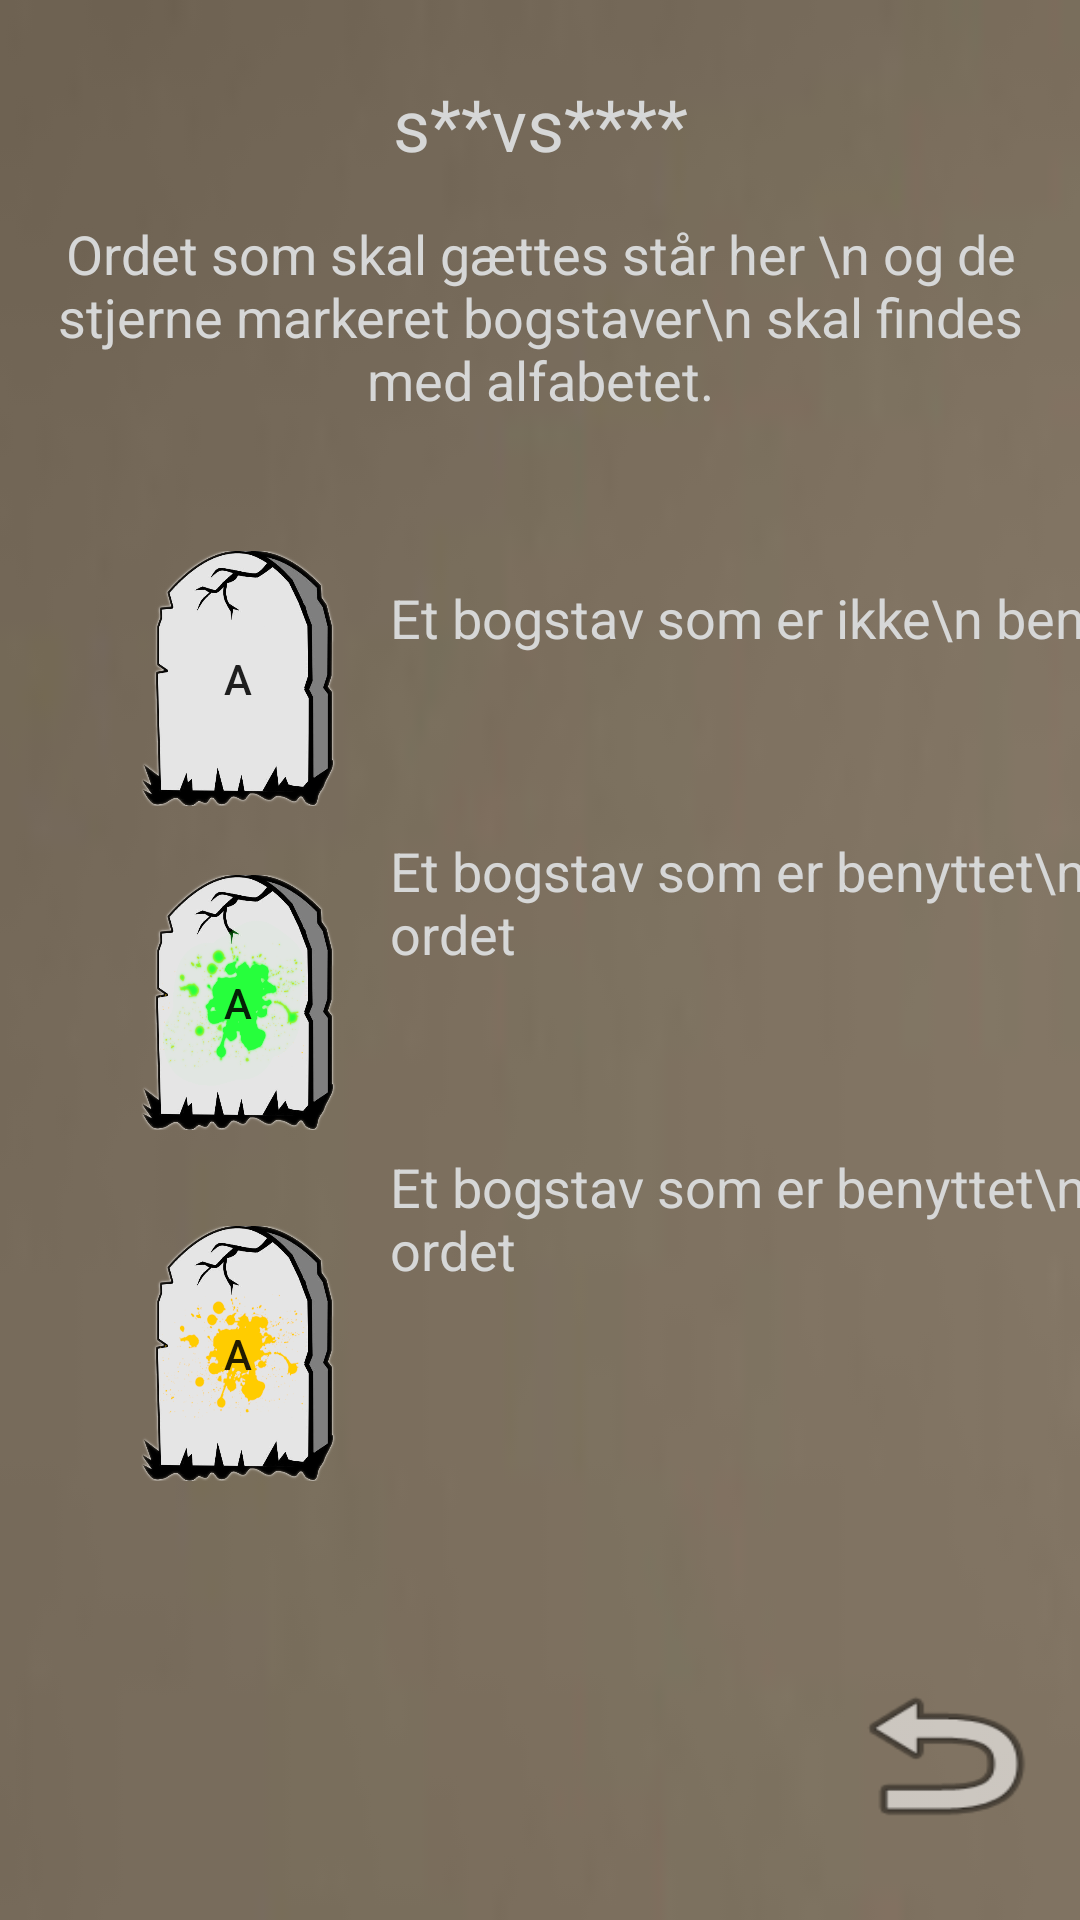

Android layout source for this screen:
<!-- AndroidManifest.xml: application theme AppTheme -->
<!-- res/layout/activity_help.xml -->
<?xml version="1.0" encoding="utf-8"?>
<androidx.constraintlayout.widget.ConstraintLayout xmlns:android="http://schemas.android.com/apk/res/android"
    xmlns:app="http://schemas.android.com/apk/res-auto"
    xmlns:tools="http://schemas.android.com/tools"
    android:layout_width="match_parent"
    android:layout_height="match_parent"
    android:background="@drawable/back"
    tools:context=".Help">

    <TextView
        android:id="@+id/textView6"
        android:layout_width="wrap_content"
        android:layout_height="wrap_content"
        android:layout_marginStart="18dp"
        android:layout_marginTop="60dp"
        android:text="Et bogstav som er benyttet\n  og findes ikke i ordet"
        android:textColor="#D6D7D7"
        android:textSize="18sp"
        app:layout_constraintStart_toEndOf="@+id/button2"
        app:layout_constraintTop_toBottomOf="@+id/textView5" />

    <Button
        android:id="@+id/button"
        android:layout_width="65dp"
        android:layout_height="85dp"
        android:layout_marginStart="47dp"
        android:layout_marginTop="45dp"
        android:background="@drawable/headstone"
        android:text="A"
        app:layout_constraintStart_toStartOf="parent"
        app:layout_constraintTop_toBottomOf="@+id/textView3" />

    <Button
        android:id="@+id/button2"
        android:layout_width="65dp"
        android:layout_height="85dp"
        android:layout_marginStart="47dp"
        android:layout_marginTop="32dp"
        android:background="@drawable/headstonegold"
        android:text="A"
        app:layout_constraintStart_toStartOf="parent"
        app:layout_constraintTop_toBottomOf="@+id/button3" />

    <Button
        android:id="@+id/button3"
        android:layout_width="65dp"
        android:layout_height="85dp"
        android:layout_marginStart="47dp"
        android:layout_marginTop="23dp"
        android:background="@drawable/headstonegreen"
        android:text="A"
        app:layout_constraintStart_toStartOf="parent"
        app:layout_constraintTop_toBottomOf="@+id/button" />

    <Button
        android:id="@+id/returnknappen"
        android:layout_width="72dp"
        android:layout_height="60dp"
        android:layout_marginStart="304dp"
        android:layout_marginEnd="35dp"
        android:layout_marginBottom="25dp"
        android:background="@android:drawable/ic_menu_revert"
        app:layout_constraintBottom_toBottomOf="parent"
        app:layout_constraintEnd_toEndOf="parent"
        app:layout_constraintStart_toStartOf="parent" />

    <TextView
        android:id="@+id/textView2"
        android:layout_width="wrap_content"
        android:layout_height="wrap_content"
        android:layout_marginTop="25dp"
        android:text="s**vs****"
        android:textColor="#D6D7D7"
        android:textSize="24sp"
        app:layout_constraintEnd_toEndOf="parent"
        app:layout_constraintStart_toStartOf="parent"
        app:layout_constraintTop_toTopOf="parent" />

    <TextView
        android:id="@+id/textView3"
        android:layout_width="wrap_content"
        android:layout_height="wrap_content"
        android:layout_marginTop="15dp"
        android:gravity="center"
        android:text="Ordet som skal gættes står her \n og de stjerne markeret bogstaver\n skal findes med alfabetet."
        android:textColor="#D6D7D7"
        android:textSize="18sp"
        app:layout_constraintEnd_toEndOf="parent"
        app:layout_constraintStart_toStartOf="parent"
        app:layout_constraintTop_toBottomOf="@+id/textView2" />

    <TextView
        android:id="@+id/textView4"
        android:layout_width="wrap_content"
        android:layout_height="wrap_content"
        android:layout_marginStart="18dp"
        android:layout_marginTop="55dp"
        android:text="Et bogstav som er ikke\n benyttet endnu"
        android:textColor="#D6D7D7"
        android:textSize="18sp"
        app:layout_constraintStart_toEndOf="@+id/button"
        app:layout_constraintTop_toBottomOf="@+id/textView3" />

    <TextView
        android:id="@+id/textView5"
        android:layout_width="wrap_content"
        android:layout_height="wrap_content"
        android:layout_marginStart="18dp"
        android:layout_marginTop="60dp"
        android:text="Et bogstav som er benyttet\n og findes i ordet"
        android:textColor="#D6D7D7"
        android:textSize="18sp"
        app:layout_constraintStart_toEndOf="@+id/button3"
        app:layout_constraintTop_toBottomOf="@+id/textView4" />
</androidx.constraintlayout.widget.ConstraintLayout>
<!-- resources referenced by this layout -->
<resources>
  <!-- drawable back: jpg bitmap (drawable, 4907 bytes) -->
  <!-- drawable headstone: png bitmap (drawable, 103755 bytes) -->
  <!-- drawable headstonegold: png bitmap (drawable, 155554 bytes) -->
  <!-- drawable headstonegreen: png bitmap (drawable, 181729 bytes) -->
  <style name="AppTheme" parent="Theme.AppCompat.Light.DarkActionBar">
          
          <item name="android:windowBackground">@color/activityBackground</item>
          <item name="colorPrimary">@color/colorPrimary</item>
          <item name="colorPrimaryDark">@color/colorPrimaryDark</item>
          <item name="colorAccent">@color/colorAccent</item>
      </style>
  <color name="activityBackground">#303030</color>
  <color name="colorPrimary">#6200EE</color>
  <color name="colorPrimaryDark">#3700B3</color>
  <color name="colorAccent">#03DAC5</color>
</resources>
